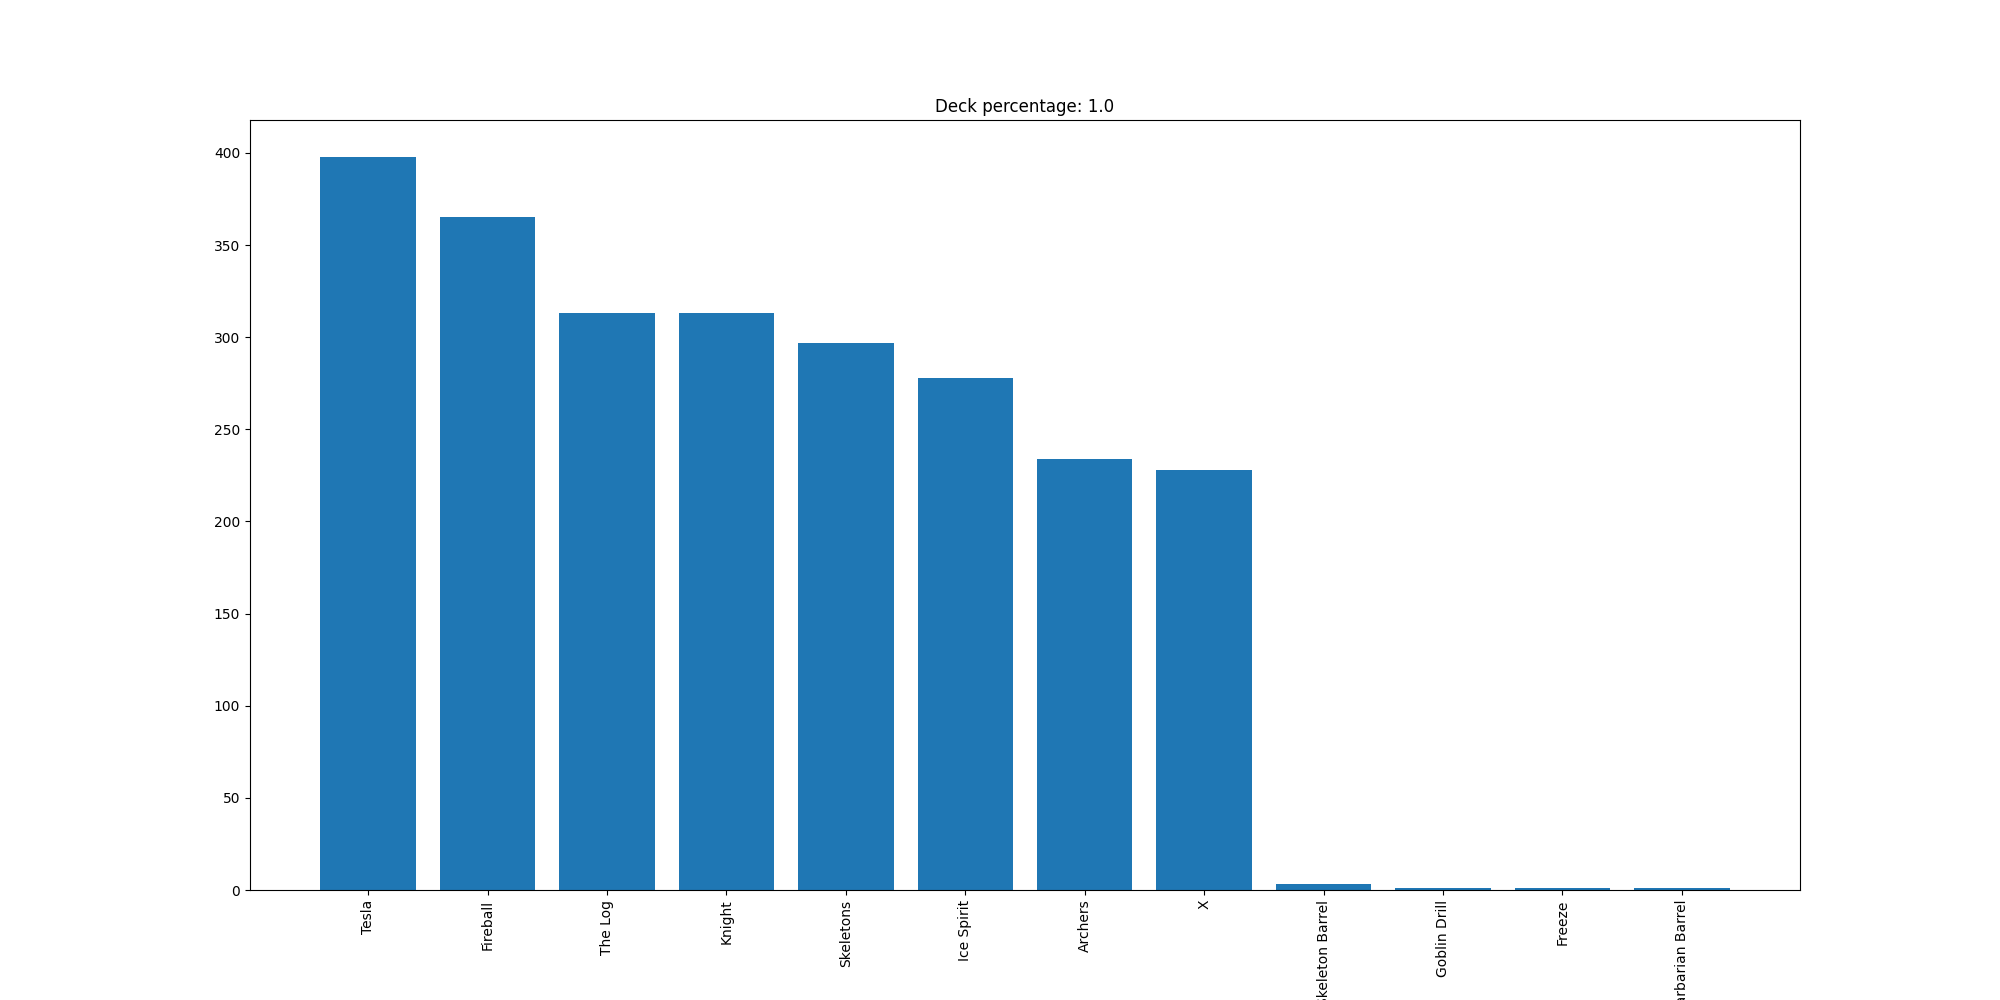

The data file committed next to this chart (first rows):
Tesla, 398
Fireball, 365
The Log, 313
Knight, 313
Skeletons, 297
Ice Spirit, 278
Archers, 234
X, 228
Skeleton Barrel, 3
Goblin Drill, 1
Freeze, 1
Barbarian Barrel, 1
